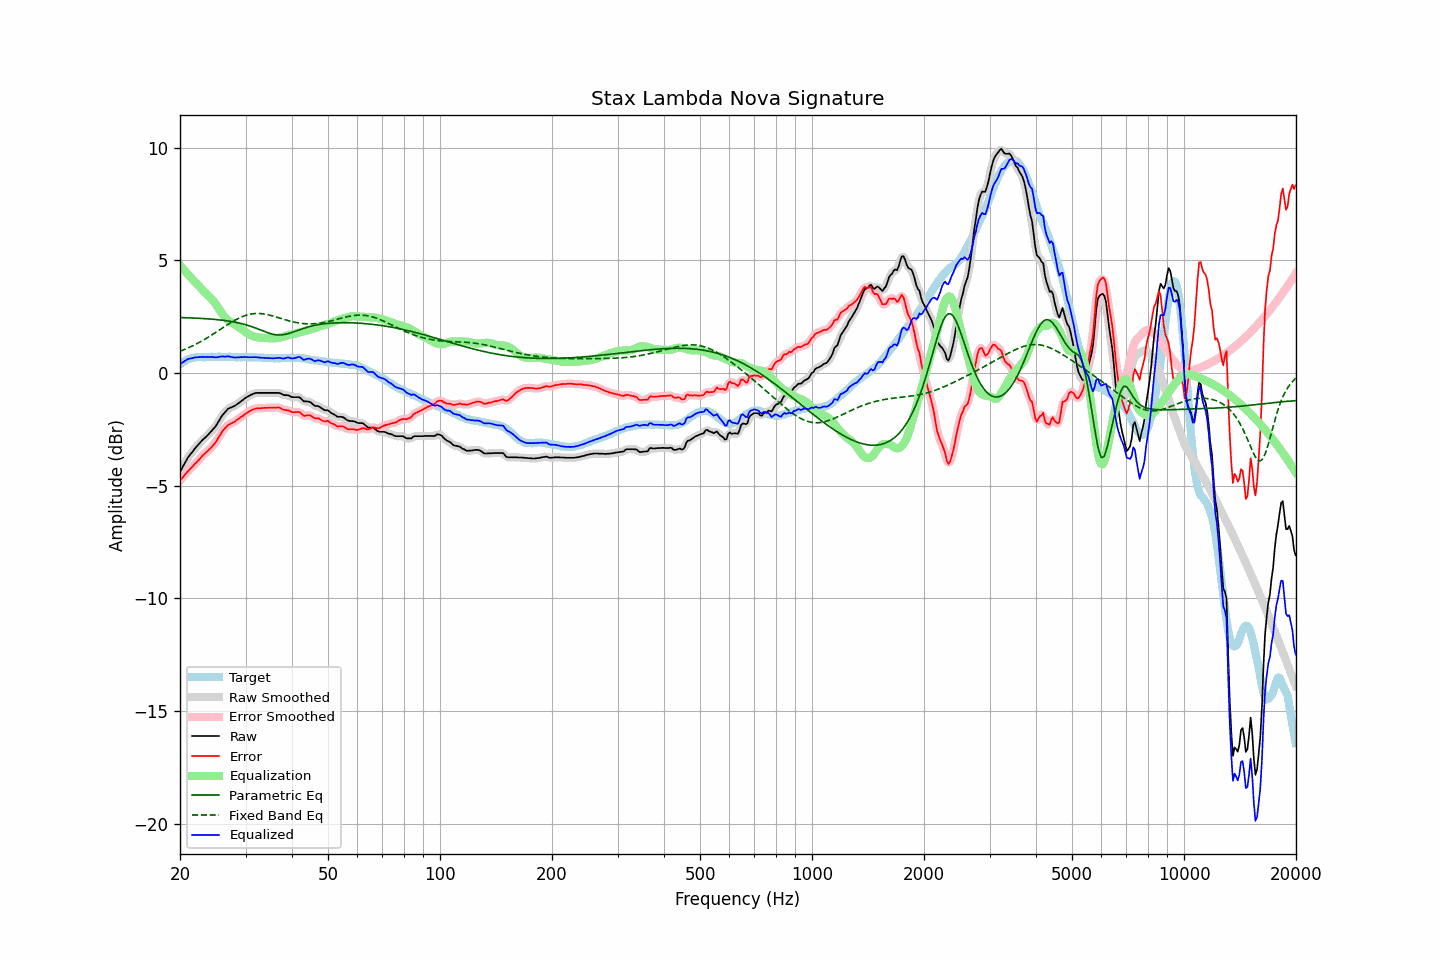

The table this chart was drawn from, first rows:
frequency, raw, error, smoothed, error_smoothed, equalization, parametric_eq, fixed_band_eq, equalized_raw, equalized_smoothed, target
20.00, -4.39, -4.77, -4.39, -4.78, 4.77, 2.46, 0.96, 0.38, 0.38, 0.39
20.20, -4.26, -4.69, -4.25, -4.69, 4.69, 2.46, 0.99, 0.43, 0.43, 0.44
20.40, -4.12, -4.61, -4.12, -4.61, 4.61, 2.45, 1.01, 0.48, 0.48, 0.49
20.61, -4.00, -4.52, -4.00, -4.52, 4.53, 2.45, 1.04, 0.53, 0.53, 0.52
20.81, -3.87, -4.44, -3.87, -4.44, 4.45, 2.45, 1.07, 0.57, 0.57, 0.57
21.02, -3.75, -4.35, -3.76, -4.36, 4.37, 2.45, 1.11, 0.62, 0.61, 0.61
21.23, -3.66, -4.28, -3.66, -4.28, 4.29, 2.44, 1.14, 0.63, 0.63, 0.63
21.44, -3.57, -4.21, -3.56, -4.21, 4.21, 2.44, 1.17, 0.64, 0.65, 0.65
21.66, -3.48, -4.14, -3.47, -4.14, 4.13, 2.44, 1.21, 0.66, 0.66, 0.67
21.87, -3.37, -4.05, -3.38, -4.06, 4.06, 2.43, 1.24, 0.68, 0.68, 0.68
22.09, -3.30, -3.99, -3.30, -3.99, 3.98, 2.43, 1.28, 0.69, 0.69, 0.70
22.31, -3.22, -3.92, -3.21, -3.92, 3.91, 2.43, 1.32, 0.69, 0.70, 0.70
22.54, -3.14, -3.84, -3.13, -3.84, 3.83, 2.42, 1.35, 0.70, 0.70, 0.70
22.76, -3.06, -3.76, -3.06, -3.76, 3.76, 2.42, 1.39, 0.71, 0.70, 0.70
22.99, -2.98, -3.67, -2.98, -3.68, 3.69, 2.41, 1.43, 0.71, 0.71, 0.69
23.22, -2.92, -3.61, -2.91, -3.61, 3.62, 2.41, 1.48, 0.70, 0.71, 0.69
23.45, -2.85, -3.54, -2.85, -3.54, 3.55, 2.40, 1.52, 0.70, 0.70, 0.69
23.69, -2.78, -3.48, -2.78, -3.48, 3.48, 2.40, 1.56, 0.70, 0.70, 0.70
23.92, -2.71, -3.41, -2.70, -3.41, 3.41, 2.39, 1.60, 0.70, 0.71, 0.70
24.16, -2.63, -3.34, -2.63, -3.34, 3.34, 2.39, 1.65, 0.71, 0.71, 0.71
24.40, -2.54, -3.27, -2.55, -3.26, 3.26, 2.38, 1.69, 0.71, 0.71, 0.72
24.65, -2.47, -3.18, -2.47, -3.18, 3.17, 2.38, 1.74, 0.70, 0.70, 0.71
24.89, -2.38, -3.09, -2.38, -3.09, 3.07, 2.37, 1.79, 0.69, 0.70, 0.71
25.14, -2.27, -2.98, -2.27, -2.99, 2.97, 2.36, 1.83, 0.69, 0.70, 0.71
25.39, -2.15, -2.87, -2.16, -2.87, 2.86, 2.36, 1.88, 0.71, 0.71, 0.72
25.65, -2.04, -2.76, -2.03, -2.75, 2.75, 2.35, 1.93, 0.72, 0.72, 0.72
25.91, -1.92, -2.63, -1.92, -2.64, 2.65, 2.34, 1.97, 0.73, 0.72, 0.71
26.16, -1.82, -2.53, -1.83, -2.54, 2.55, 2.33, 2.02, 0.73, 0.72, 0.71
26.43, -1.75, -2.45, -1.74, -2.45, 2.47, 2.32, 2.07, 0.72, 0.73, 0.71
26.69, -1.67, -2.37, -1.66, -2.37, 2.39, 2.31, 2.11, 0.73, 0.73, 0.71
26.96, -1.59, -2.30, -1.60, -2.31, 2.33, 2.30, 2.16, 0.74, 0.73, 0.72
27.23, -1.56, -2.27, -1.55, -2.27, 2.28, 2.29, 2.20, 0.72, 0.72, 0.72
27.50, -1.53, -2.24, -1.52, -2.24, 2.23, 2.28, 2.25, 0.70, 0.71, 0.71
27.77, -1.50, -2.20, -1.50, -2.20, 2.19, 2.27, 2.29, 0.69, 0.69, 0.70
28.05, -1.47, -2.17, -1.46, -2.16, 2.15, 2.25, 2.33, 0.68, 0.69, 0.70
28.33, -1.42, -2.11, -1.42, -2.11, 2.10, 2.24, 2.37, 0.69, 0.69, 0.69
28.62, -1.37, -2.06, -1.37, -2.06, 2.06, 2.23, 2.41, 0.69, 0.69, 0.69
28.90, -1.32, -2.02, -1.31, -2.01, 2.01, 2.21, 2.44, 0.69, 0.69, 0.70
29.19, -1.26, -1.95, -1.26, -1.96, 1.96, 2.19, 2.47, 0.70, 0.70, 0.69
29.48, -1.21, -1.91, -1.20, -1.90, 1.90, 2.17, 2.50, 0.70, 0.70, 0.71
29.78, -1.15, -1.84, -1.15, -1.85, 1.85, 2.16, 2.53, 0.71, 0.70, 0.70
30.08, -1.10, -1.80, -1.10, -1.80, 1.80, 2.14, 2.56, 0.70, 0.70, 0.71
30.38, -1.06, -1.75, -1.05, -1.75, 1.75, 2.11, 2.58, 0.70, 0.70, 0.70
30.68, -1.02, -1.71, -1.02, -1.71, 1.71, 2.09, 2.59, 0.69, 0.70, 0.69
30.99, -0.98, -1.67, -0.98, -1.67, 1.67, 2.07, 2.61, 0.70, 0.69, 0.69
31.30, -0.95, -1.64, -0.94, -1.64, 1.64, 2.04, 2.62, 0.69, 0.70, 0.69
31.61, -0.92, -1.61, -0.92, -1.61, 1.61, 2.02, 2.63, 0.70, 0.70, 0.69
31.93, -0.90, -1.59, -0.90, -1.59, 1.59, 1.99, 2.63, 0.70, 0.70, 0.69
32.24, -0.89, -1.56, -0.89, -1.57, 1.58, 1.96, 2.64, 0.69, 0.69, 0.68
32.57, -0.89, -1.57, -0.88, -1.57, 1.57, 1.94, 2.64, 0.68, 0.68, 0.69
32.89, -0.89, -1.57, -0.89, -1.57, 1.56, 1.91, 2.63, 0.67, 0.68, 0.69
33.22, -0.89, -1.56, -0.89, -1.56, 1.56, 1.88, 2.63, 0.67, 0.67, 0.67
33.55, -0.89, -1.56, -0.89, -1.56, 1.55, 1.85, 2.62, 0.67, 0.67, 0.67
33.89, -0.89, -1.55, -0.89, -1.55, 1.55, 1.82, 2.60, 0.67, 0.67, 0.66
34.23, -0.89, -1.56, -0.89, -1.55, 1.55, 1.80, 2.59, 0.66, 0.66, 0.67
34.57, -0.89, -1.54, -0.89, -1.55, 1.54, 1.77, 2.58, 0.66, 0.66, 0.66
34.92, -0.89, -1.54, -0.89, -1.54, 1.54, 1.75, 2.56, 0.65, 0.65, 0.66
35.27, -0.89, -1.54, -0.89, -1.54, 1.53, 1.73, 2.54, 0.65, 0.65, 0.65
35.62, -0.89, -1.54, -0.89, -1.54, 1.53, 1.71, 2.52, 0.65, 0.65, 0.65
35.97, -0.89, -1.54, -0.89, -1.54, 1.54, 1.70, 2.50, 0.65, 0.65, 0.65
... 635 more rows
